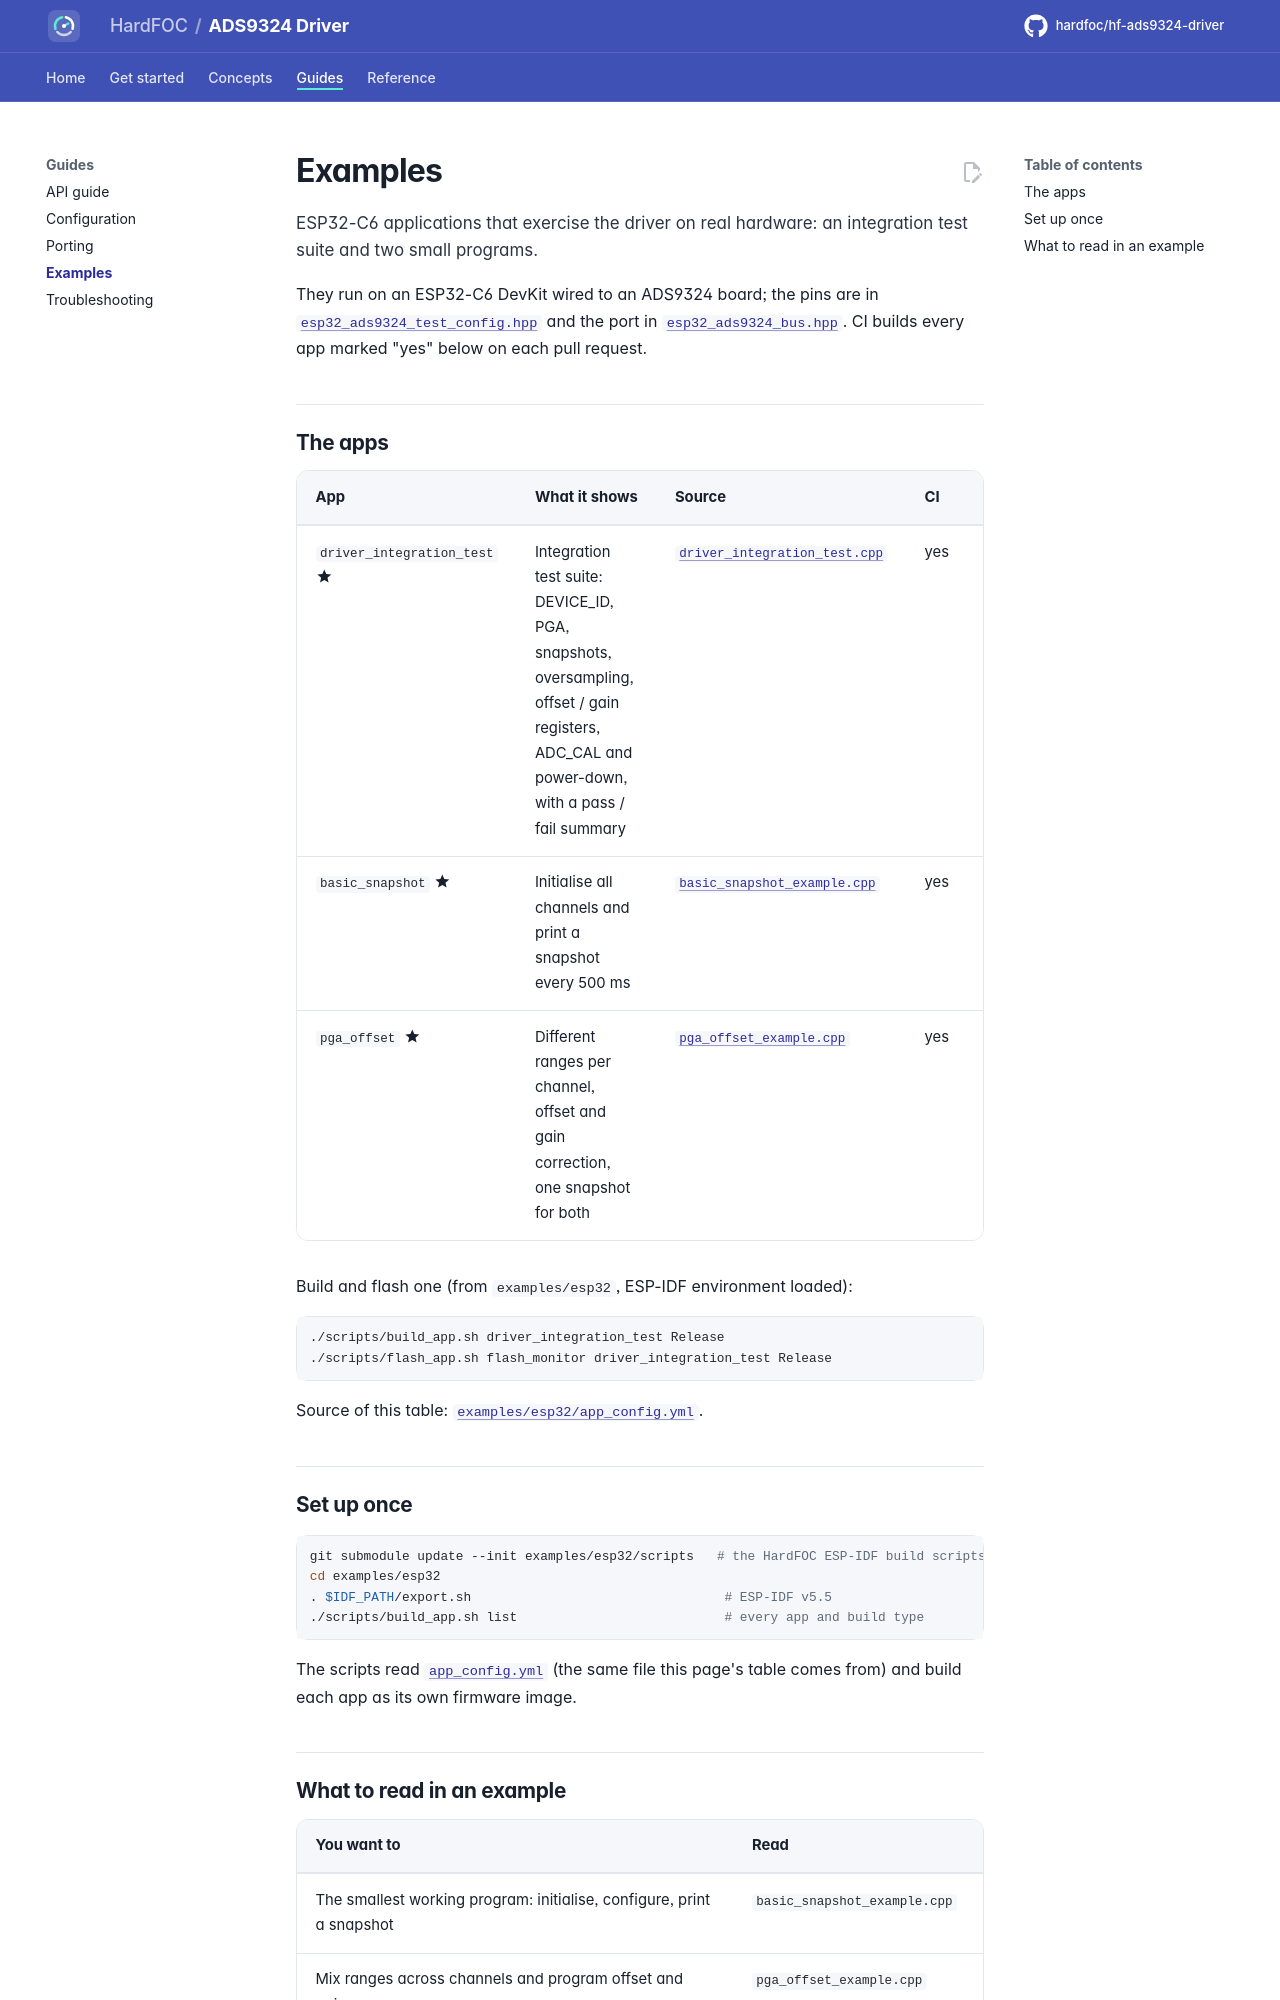

repository: hardfoc/hf-ads9324-driver · page: dev/examples/index.html · generator: mkdocs

# Examples

ESP32-C6 applications that exercise the driver on real hardware: an integration test suite and two small programs.

They run on an ESP32-C6 DevKit wired to an ADS9324 board; the pins are in
[`esp32_ads9324_test_config.hpp`](../examples/esp32/main/esp32_ads9324_test_config.hpp) and the port in
[`esp32_ads9324_bus.hpp`](../examples/esp32/main/esp32_ads9324_bus.hpp). CI builds every app marked "yes" below on
each pull request.

## The apps

<!-- generated: examples -->
| App | What it shows | Source | CI |
| --- | --- | --- | --- |
| `driver_integration_test` :material-star:{ title="featured" } | Integration test suite: DEVICE_ID, PGA, snapshots, oversampling, offset / gain registers, ADC_CAL and power-down, with a pass / fail summary | [`driver_integration_test.cpp`](../examples/esp32/main/driver_integration_test.cpp) | yes |
| `basic_snapshot` :material-star:{ title="featured" } | Initialise all channels and print a snapshot every 500 ms | [`basic_snapshot_example.cpp`](../examples/esp32/main/basic_snapshot_example.cpp) | yes |
| `pga_offset` :material-star:{ title="featured" } | Different ranges per channel, offset and gain correction, one snapshot for both | [`pga_offset_example.cpp`](../examples/esp32/main/pga_offset_example.cpp) | yes |

Build and flash one (from `examples/esp32`, ESP-IDF environment loaded):

```bash
./scripts/build_app.sh driver_integration_test Release
./scripts/flash_app.sh flash_monitor driver_integration_test Release
```

Source of this table: [`examples/esp32/app_config.yml`](../examples/esp32/app_config.yml).
<!-- /generated -->

## Set up once

```bash
git submodule update --init examples/esp32/scripts   # the HardFOC ESP-IDF build scripts
cd examples/esp32
. $IDF_PATH/export.sh                                 # ESP-IDF v5.5
./scripts/build_app.sh list                           # every app and build type
```

The scripts read [`app_config.yml`](../examples/esp32/app_config.yml) (the same file this page's table comes
from) and build each app as its own firmware image.
